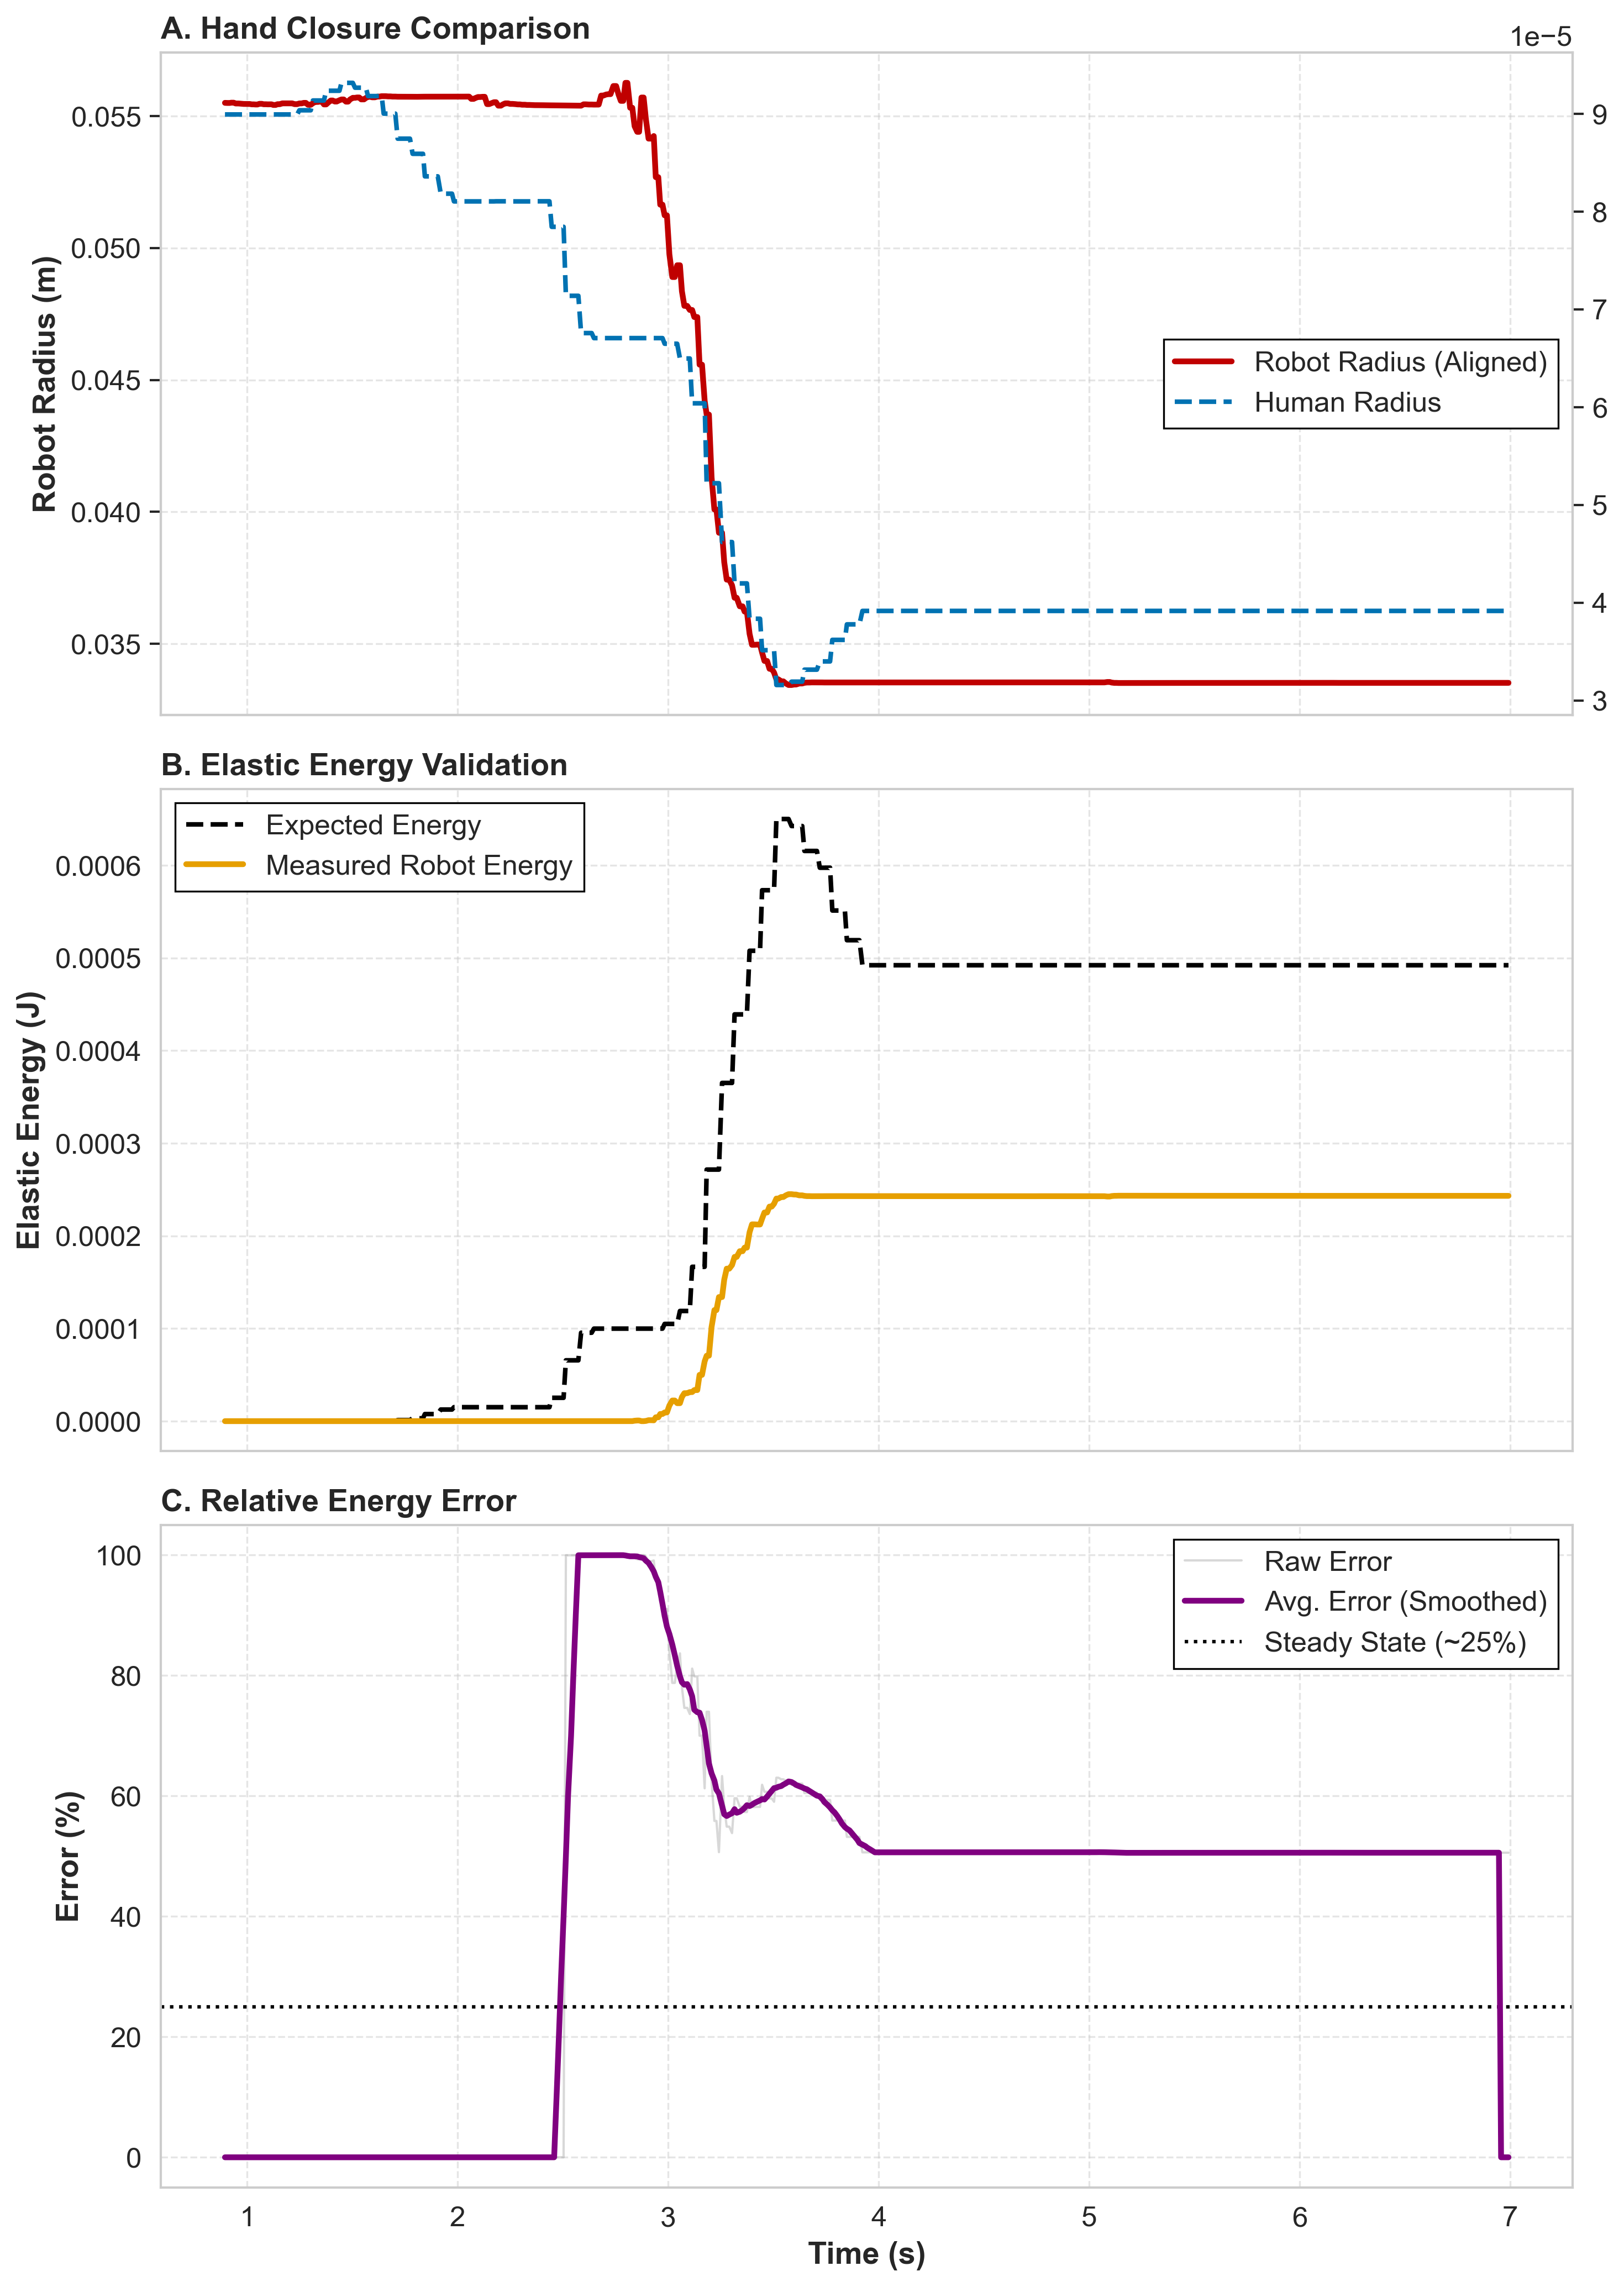

Data behind this chart, as committed beside it:
Time, HumanRadius, RobotRadius, ScalingFactor, HumanEnergy, RobotEnergy, EnergyErrorPercent
0.8949, 8.995089E-05, 0.05557, 617.8, 0, 0, 0
0.9064, 8.995089E-05, 0.05557, 617.8, 0, 0, 0
0.9167, 8.995089E-05, 0.05557, 617.8, 0, 0, 0
0.925, 8.995089E-05, 0.05557, 617.8, 0, 0, 0
0.9368, 8.995089E-05, 0.05557, 617.8, 0, 0, 0
0.9454, 8.995089E-05, 0.05557, 617.8, 0, 0, 0
0.9593, 8.995089E-05, 0.05557, 617.8, 0, 0, 0
0.9839, 8.995089E-05, 0.05557, 617.8, 0, 0, 0
0.9928, 8.995089E-05, 0.05557, 617.8, 0, 0, 0
1.004, 8.995089E-05, 0.05557, 617.8, 0, 0, 0
1.012, 8.995089E-05, 0.05557, 617.8, 0, 0, 0
1.023, 8.995089E-05, 0.05557, 617.8, 0, 0, 0
1.031, 8.995089E-05, 0.05557, 617.8, 0, 0, 0
1.04, 8.995089E-05, 0.05557, 617.8, 0, 0, 0
1.049, 8.995089E-05, 0.05557, 617.8, 0, 0, 0
1.058, 8.995089E-05, 0.05557, 617.8, 0, 0, 0
1.07, 8.995089E-05, 0.05557, 617.8, 0, 0, 0
1.079, 8.995089E-05, 0.05557, 617.8, 0, 0, 0
1.089, 8.995089E-05, 0.05557, 617.8, 0, 0, 0
1.099, 8.995089E-05, 0.05557, 617.8, 0, 0, 0
1.107, 8.995089E-05, 0.05557, 617.8, 0, 0, 0
1.116, 8.995089E-05, 0.05557, 617.8, 0, 0, 0
1.124, 8.995089E-05, 0.05557, 617.8, 0, 0, 0
1.136, 8.995089E-05, 0.05557, 617.8, 0, 0, 0
1.144, 8.995089E-05, 0.05557, 617.8, 0, 0, 0
1.155, 8.995089E-05, 0.05557, 617.8, 0, 0, 0
1.167, 8.995089E-05, 0.05557, 617.8, 0, 0, 0
1.214, 8.995089E-05, 0.05557, 617.8, 0, 0, 0
1.226, 8.995089E-05, 0.05557, 617.8, 0, 8.259018E-13, 0
1.238, 8.995089E-05, 0.05557, 617.8, 0, 1.152912E-11, 0
1.248, 9.037807E-05, 0.05557, 617.8, 0, 1.152912E-11, 0
1.259, 9.037806E-05, 0.05552, 617.8, 0, 1.403103E-09, 0
1.269, 9.037806E-05, 0.05552, 617.8, 0, 1.403103E-09, 0
1.279, 9.037806E-05, 0.05551, 617.8, 0, 2.195803E-09, 0
1.289, 9.037806E-05, 0.05551, 617.8, 0, 2.195803E-09, 0
1.302, 9.037806E-05, 0.0555, 617.8, 0, 2.608023E-09, 0
1.313, 9.137823E-05, 0.0555, 617.8, 0, 2.942017E-09, 0
1.323, 9.137823E-05, 0.0555, 617.8, 0, 2.942017E-09, 0
1.336, 9.137821E-05, 0.05551, 617.8, 0, 2.187663E-09, 0
1.345, 9.137821E-05, 0.05551, 617.8, 0, 2.187663E-09, 0
1.356, 9.137821E-05, 0.05548, 617.8, 0, 4.632421E-09, 0
1.365, 9.137821E-05, 0.05548, 617.8, 0, 4.632421E-09, 0
1.376, 9.2375E-05, 0.05546, 617.8, 0, 6.45279E-09, 0
1.387, 9.2375E-05, 0.05546, 617.8, 0, 6.45279E-09, 0
1.397, 9.2375E-05, 0.05546, 617.8, 0, 6.661395E-09, 0
1.407, 9.2375E-05, 0.05546, 617.8, 0, 6.661395E-09, 0
1.417, 9.2375E-05, 0.05545, 617.8, 0, 8.318014E-09, 0
1.426, 9.2375E-05, 0.05545, 617.8, 0, 8.318014E-09, 0
1.439, 9.2375E-05, 0.05544, 617.8, 0, 9.042836E-09, 0
1.448, 9.318338E-05, 0.05544, 617.8, 0, 9.042836E-09, 0
1.459, 9.318344E-05, 0.05547, 617.8, 0, 5.952906E-09, 0
1.469, 9.318344E-05, 0.05547, 617.8, 0, 5.952906E-09, 0
1.48, 9.318345E-05, 0.05545, 617.8, 0, 7.841196E-09, 0
1.489, 9.318345E-05, 0.05545, 617.8, 0, 7.841196E-09, 0
1.502, 9.318343E-05, 0.05545, 617.8, 0, 8.312249E-09, 0
1.512, 9.268834E-05, 0.05545, 617.8, 0, 8.059153E-09, 0
1.522, 9.268834E-05, 0.05545, 617.8, 0, 8.059153E-09, 0
1.533, 9.268837E-05, 0.05542, 617.8, 0, 1.158646E-08, 0
1.542, 9.268837E-05, 0.05542, 617.8, 0, 1.158646E-08, 0
1.555, 9.268835E-05, 0.05545, 617.8, 0, 7.553708E-09, 0
... 463 more rows
